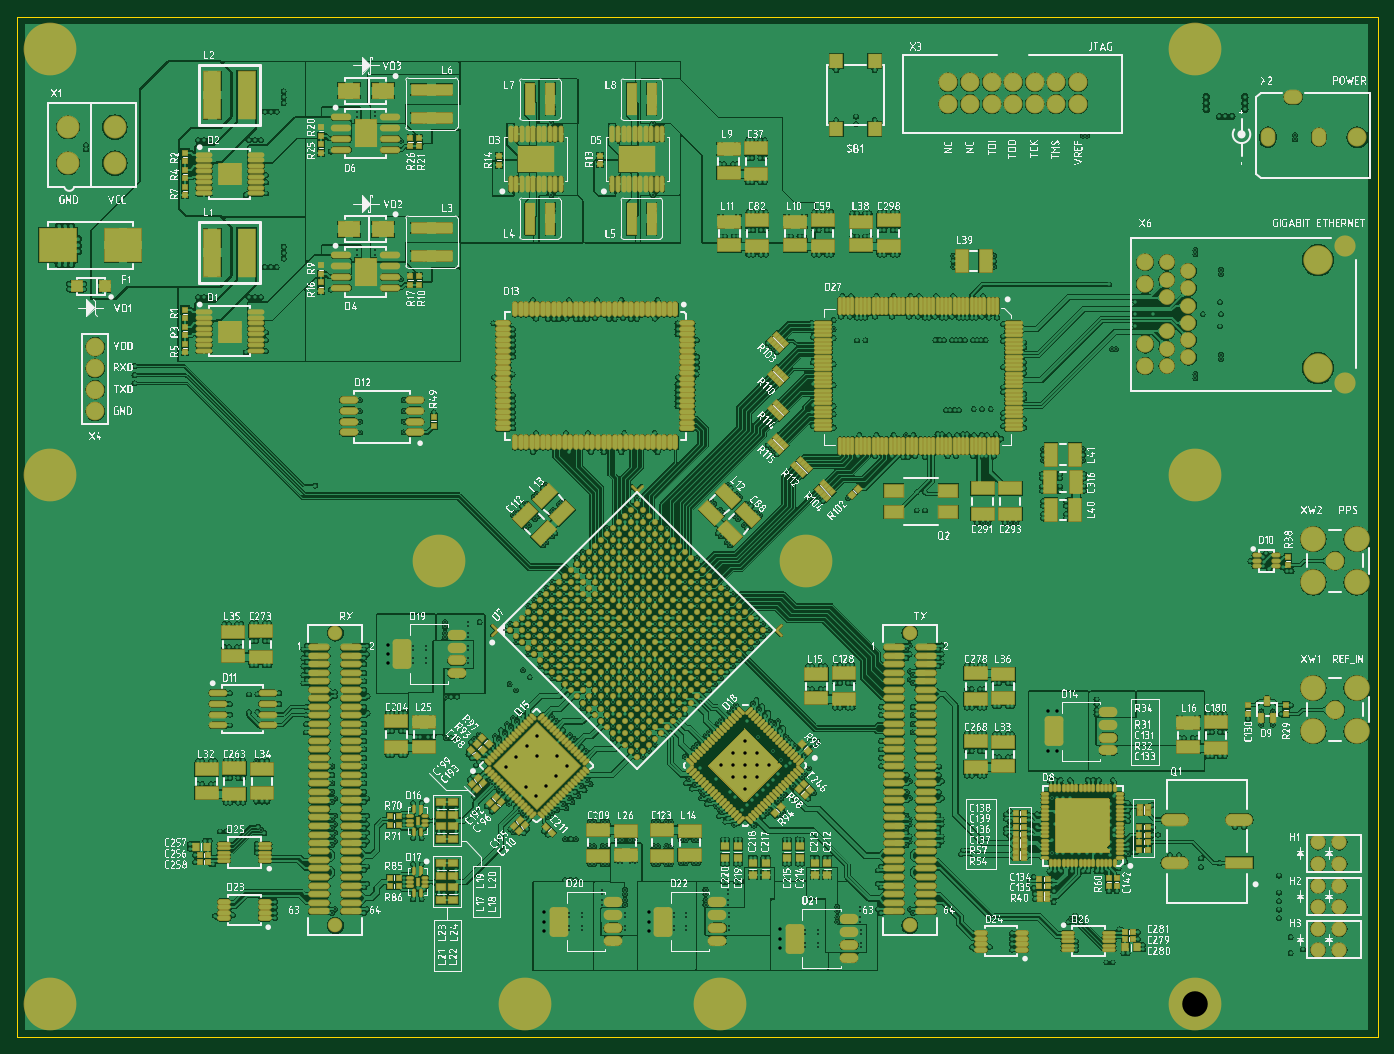
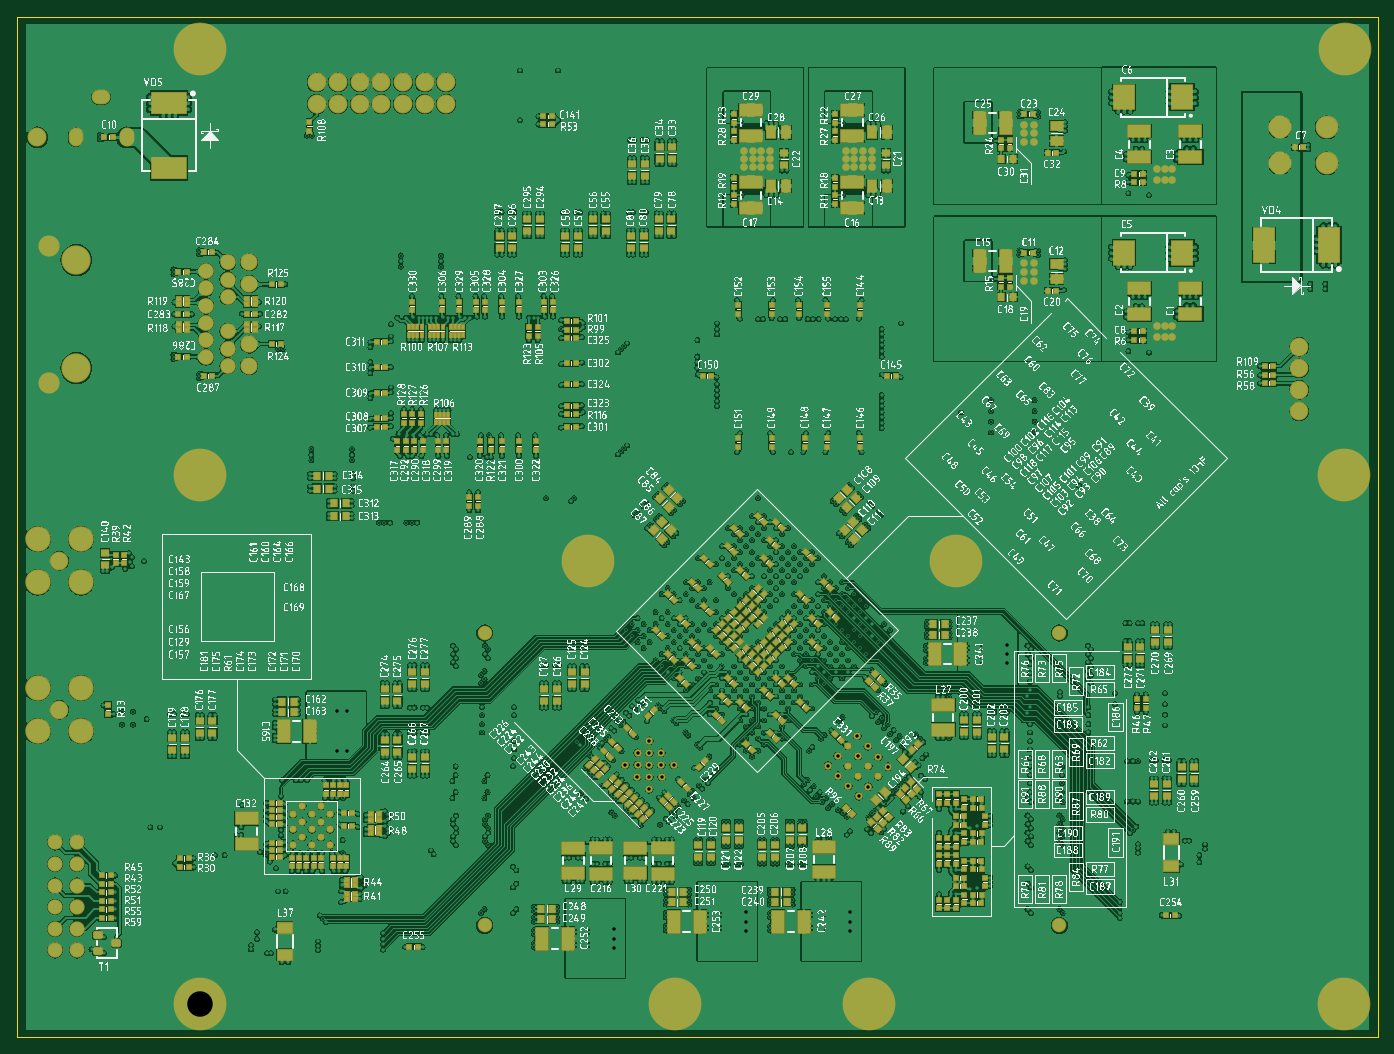
Circuit board: 9 layer files. Board 160.0 x 120.0 mm.
- drill: MotherBoard-RoundHoles.TXT (27583 bytes)
- drill: MotherBoard-SlotHoles.TXT (234 bytes)
- bottom_copper: MotherBoard.GBL (624153 bytes)
- bottom_silk: MotherBoard.GBO (4139488 bytes)
- bottom_mask: MotherBoard.GBS (24379 bytes)
- outline: MotherBoard.GKO (185 bytes)
- top_copper: MotherBoard.GTL (634750 bytes)
- top_silk: MotherBoard.GTO (1785435 bytes)
- top_mask: MotherBoard.GTS (53018 bytes)

=== drill: MotherBoard-RoundHoles.TXT (27583 bytes, source omitted) ===
=== drill: MotherBoard-SlotHoles.TXT ===
M48
;Layer_Color=9474304
;FILE_FORMAT=4:4
METRIC,LZ
;TYPE=PLATED
T3F00S00C0.7620
;TYPE=NON_PLATED
%
G90
G05
T03
G00X02031Y0155546
M15
G01Y0156054
M16
G00X01971Y0155546
M15
G01Y0156054
M16
G00X0200354Y01605
M15
G01X0199846
M16
M17
M30

=== bottom_copper: MotherBoard.GBL (624153 bytes, source omitted) ===
=== bottom_silk: MotherBoard.GBO (4139488 bytes, source omitted) ===
=== bottom_mask: MotherBoard.GBS (24379 bytes, source omitted) ===
=== outline: MotherBoard.GKO ===
G04 Layer_Color=16711935*
%FSLAX44Y44*%
%MOMM*%
G71*
G01*
G75*
%ADD65C,0.1000*%
D65*
X500000Y500000D02*
X2100000D01*
X500000D02*
Y1700000D01*
X2100000D01*
Y500000D02*
Y1700000D01*
M02*

=== top_copper: MotherBoard.GTL (634750 bytes, source omitted) ===
=== top_silk: MotherBoard.GTO (1785435 bytes, source omitted) ===
=== top_mask: MotherBoard.GTS (53018 bytes, source omitted) ===
